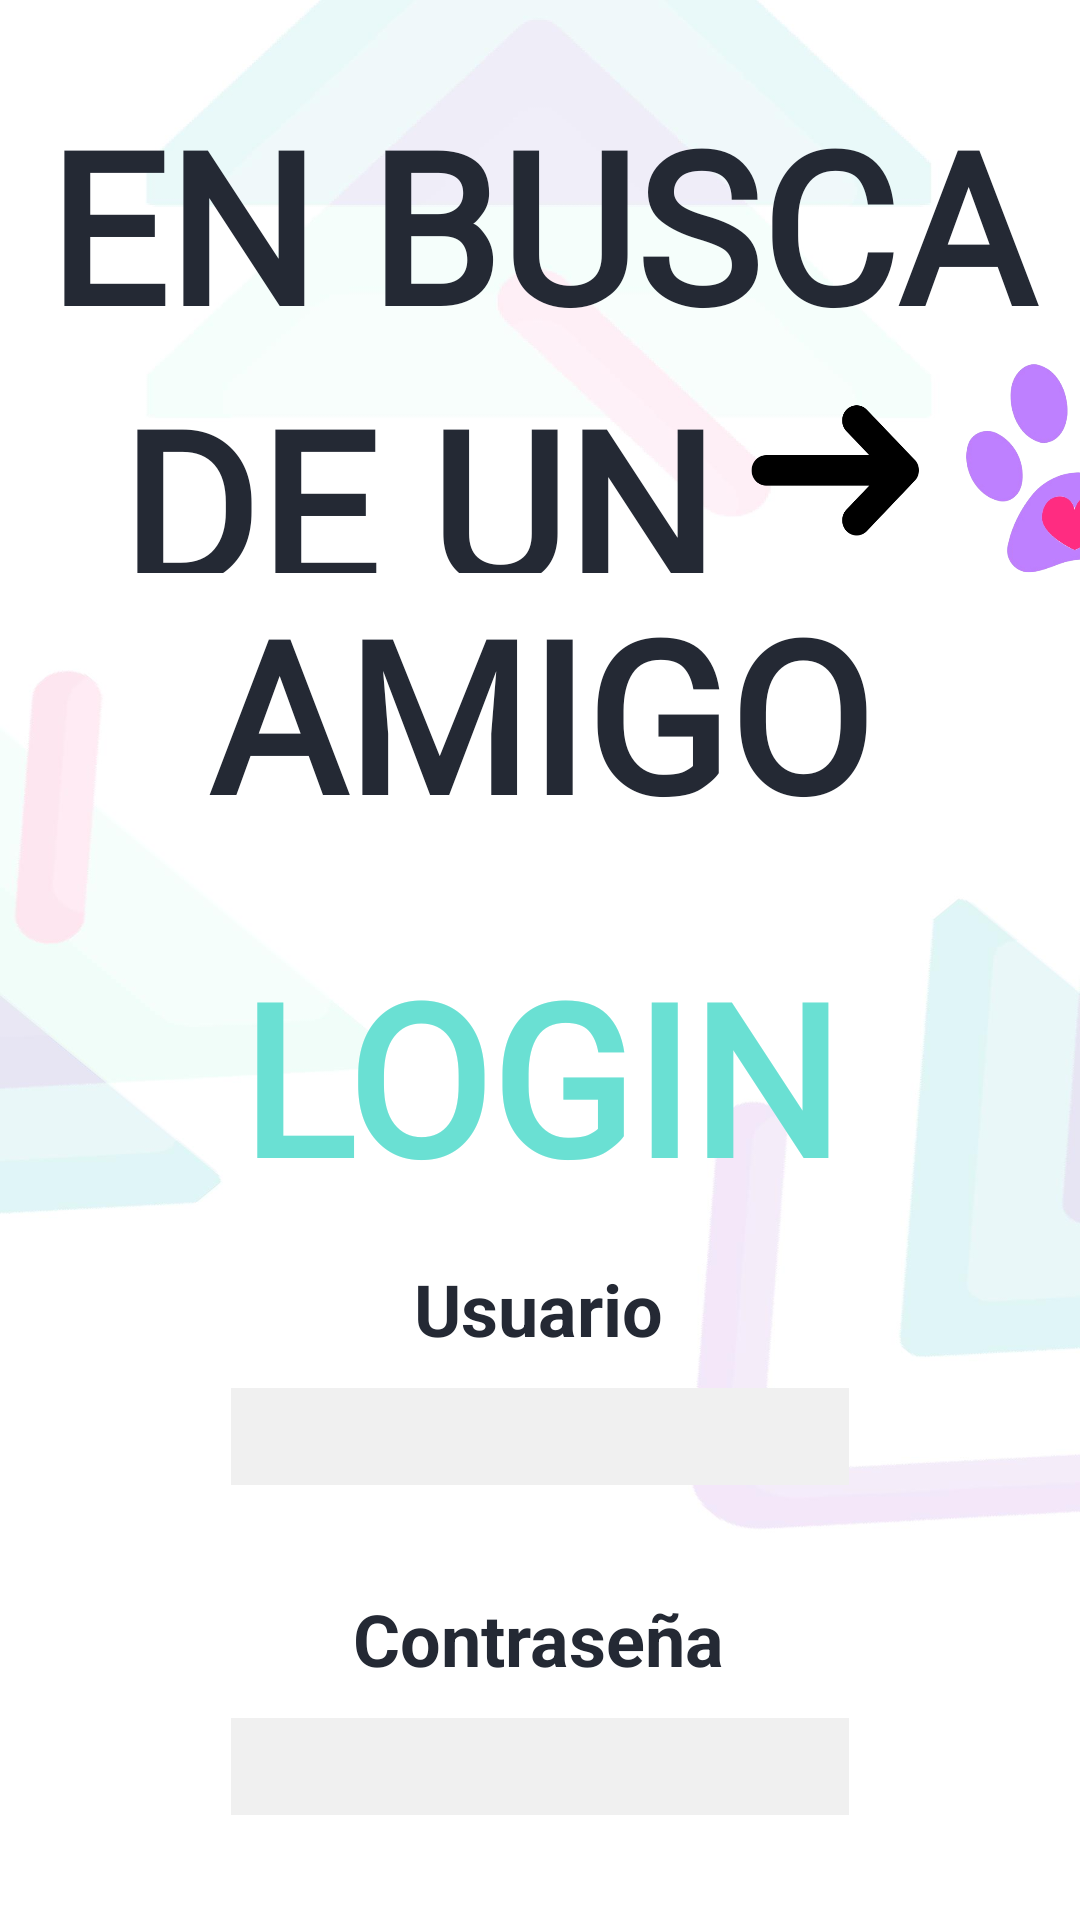

Produce the Android XML layout that renders to this screen, including the resource entries it uses.
<!-- AndroidManifest.xml: application theme Theme.PetAPPv2 -->
<!-- res/layout/activity_main.xml -->
<?xml version="1.0" encoding="utf-8"?>
<LinearLayout xmlns:android="http://schemas.android.com/apk/res/android"
    xmlns:app="http://schemas.android.com/apk/res-auto"
    xmlns:tools="http://schemas.android.com/tools"
    android:layout_width="match_parent"
    android:layout_height="match_parent"
    android:background="@drawable/fondo"
    android:orientation="vertical"
    tools:context=".MainActivity">


    <TextView
        android:id="@+id/textView2"
        android:layout_width="match_parent"
        android:layout_height="wrap_content"
        android:layout_marginTop="28dp"
        android:fontFamily="@font/fuente"
        android:gravity="center"
        android:text="EN BUSCA"
        android:textColor="#242934"
        android:textSize="70sp"
        android:textStyle="bold" />

    <TableLayout
        android:layout_width="match_parent"
        android:layout_height="wrap_content"
        android:orientation="horizontal">

        <TableRow>

            <TextView
                android:id="@+id/textView3"
                android:layout_width="match_parent"
                android:layout_height="match_parent"
                android:layout_marginLeft="40dp"
                android:fontFamily="@font/fuente"
                android:gravity="center"
                android:text="DE UN"
                android:textColor="#242934"
                android:textSize="70sp"
                android:textStyle="bold" />

            <ImageView
                android:id="@+id/imageView3"
                android:layout_width="80dp"
                android:layout_height="70dp"
                app:srcCompat="@drawable/flecha" />

            <ImageView
                android:id="@+id/imageView4"
                android:layout_width="80dp"
                android:layout_height="70dp"
                app:srcCompat="@drawable/huella" />

        </TableRow>
    </TableLayout>

    <TextView
        android:id="@+id/textView4"
        android:layout_width="match_parent"
        android:layout_height="wrap_content"
        android:fontFamily="@font/fuente"
        android:gravity="center"
        android:text="AMIGO"
        android:textColor="#242934"
        android:textSize="70sp"
        android:textStyle="bold" />

    <TextView
        android:id="@+id/textView5"
        android:layout_width="match_parent"
        android:layout_height="wrap_content"
        android:layout_marginTop="28dp"
        android:fontFamily="@font/fuente"
        android:gravity="center"
        android:text="LOGIN"
        android:textColor="#6ae0d3"
        android:textSize="70sp"
        android:textStyle="bold" />


    <androidx.constraintlayout.widget.ConstraintLayout
        android:layout_width="match_parent"
        android:layout_height="110dp">

        <TextView
            android:id="@+id/textView"
            android:layout_width="wrap_content"
            android:layout_height="wrap_content"
            android:fontFamily="sans-serif"
            android:gravity="center_vertical"
            android:text="Usuario"
            android:textColor="#242934"
            android:textSize="24sp"
            android:textStyle="bold"
            app:layout_constraintBottom_toBottomOf="parent"
            app:layout_constraintEnd_toEndOf="parent"
            app:layout_constraintHorizontal_bias="0.498"
            app:layout_constraintStart_toStartOf="parent"
            app:layout_constraintTop_toTopOf="parent"
            app:layout_constraintVertical_bias="0.192" />

        <EditText
            android:id="@+id/txtCorreo"
            android:layout_width="100pt"
            android:layout_height="wrap_content"
            android:gravity="center"
            android:textColor="#3d33a8"
            android:textSize="24sp"
            android:textStyle="bold"
            android:background="#f0f0f0"
            app:layout_constraintBottom_toBottomOf="parent"
            app:layout_constraintEnd_toEndOf="parent"
            app:layout_constraintStart_toStartOf="parent"
            app:layout_constraintTop_toTopOf="parent"
            app:layout_constraintVertical_bias="0.741" />

    </androidx.constraintlayout.widget.ConstraintLayout>

    <androidx.constraintlayout.widget.ConstraintLayout
        android:layout_width="match_parent"
        android:layout_height="110dp">

        <TextView
            android:id="@+id/textView1"
            android:layout_width="wrap_content"
            android:layout_height="wrap_content"
            android:fontFamily="sans-serif"
            android:gravity="center_vertical"
            android:text="Contraseña"
            android:textColor="#242934"
            android:textSize="24sp"
            android:textStyle="bold"
            app:layout_constraintBottom_toBottomOf="parent"
            app:layout_constraintEnd_toEndOf="parent"
            app:layout_constraintHorizontal_bias="0.498"
            app:layout_constraintStart_toStartOf="parent"
            app:layout_constraintTop_toTopOf="parent"
            app:layout_constraintVertical_bias="0.192" />

        <EditText
            android:id="@+id/txtClave"
            android:layout_width="100pt"
            android:layout_height="wrap_content"
            android:background="#f0f0f0"
            android:textColor="#3d33a8"
            android:textSize="24sp"
            android:textStyle="bold"
            android:inputType="textPassword"
            app:layout_constraintBottom_toBottomOf="parent"
            app:layout_constraintEnd_toEndOf="parent"
            app:layout_constraintStart_toStartOf="parent"
            app:layout_constraintTop_toTopOf="parent"
            app:layout_constraintVertical_bias="0.741" />

    </androidx.constraintlayout.widget.ConstraintLayout>

    <ImageView
        android:layout_width="48dp"
        android:layout_height="48dp"
        android:id="@+id/google_btn"
        android:src="@drawable/google"
        android:layout_gravity="center"/>
    <Button
        android:id="@+id/btnIniciarSesion"
        android:layout_width="match_parent"
        android:layout_height="55dp"
        android:background="@drawable/boton_redondo"
        android:text="Iniciar Sesion"
        android:textSize="20sp" />

    <ImageView
        android:id="@+id/imageView5"
        android:layout_width="200dp"
        android:layout_height="200dp"
        app:srcCompat="@drawable/icono"
        android:layout_gravity="center"/>

</LinearLayout>
<!-- resources referenced by this layout -->
<resources>
  <!-- drawable boton_redondo (drawable) -->
  <?xml version="1.0" encoding="utf-8"?>
  <shape xmlns:android="http://schemas.android.com/apk/res/android" android:shape="rectangle">
      <solid android:color="#6ae0d3"/>
      <corners android:radius="100dp"/>
  </shape>
  <!-- drawable flecha: png bitmap (drawable, 4771 bytes) -->
  <!-- drawable fondo: jpg bitmap (drawable, 120060 bytes) -->
  <!-- drawable huella: png bitmap (drawable, 89968 bytes) -->
  <!-- drawable icono: png bitmap (drawable, 75158 bytes) -->
  <style name="Theme.PetAPPv2" parent="Theme.MaterialComponents.DayNight.DarkActionBar">
          
          <item name="colorPrimary">@color/purple_500</item>
          <item name="colorPrimaryVariant">@color/purple_700</item>
          <item name="colorOnPrimary">@color/white</item>
          
          <item name="colorSecondary">@color/teal_200</item>
          <item name="colorSecondaryVariant">@color/teal_700</item>
          <item name="colorOnSecondary">@color/black</item>
          
          <item name="android:statusBarColor" tools:targetApi="l">?attr/colorPrimaryVariant</item>
          
      </style>
  <!-- not gathered from this repository: default colours our renderer supplied (Android Studio template values) -->
  <color name="purple_500">#FF6200EE</color>
  <color name="purple_700">#FF3700B3</color>
  <color name="teal_200">#FF03DAC5</color>
  <color name="teal_700">#FF018786</color>
  <color name="black">#FF000000</color>
  <color name="white">#FFFFFFFF</color>
</resources>
